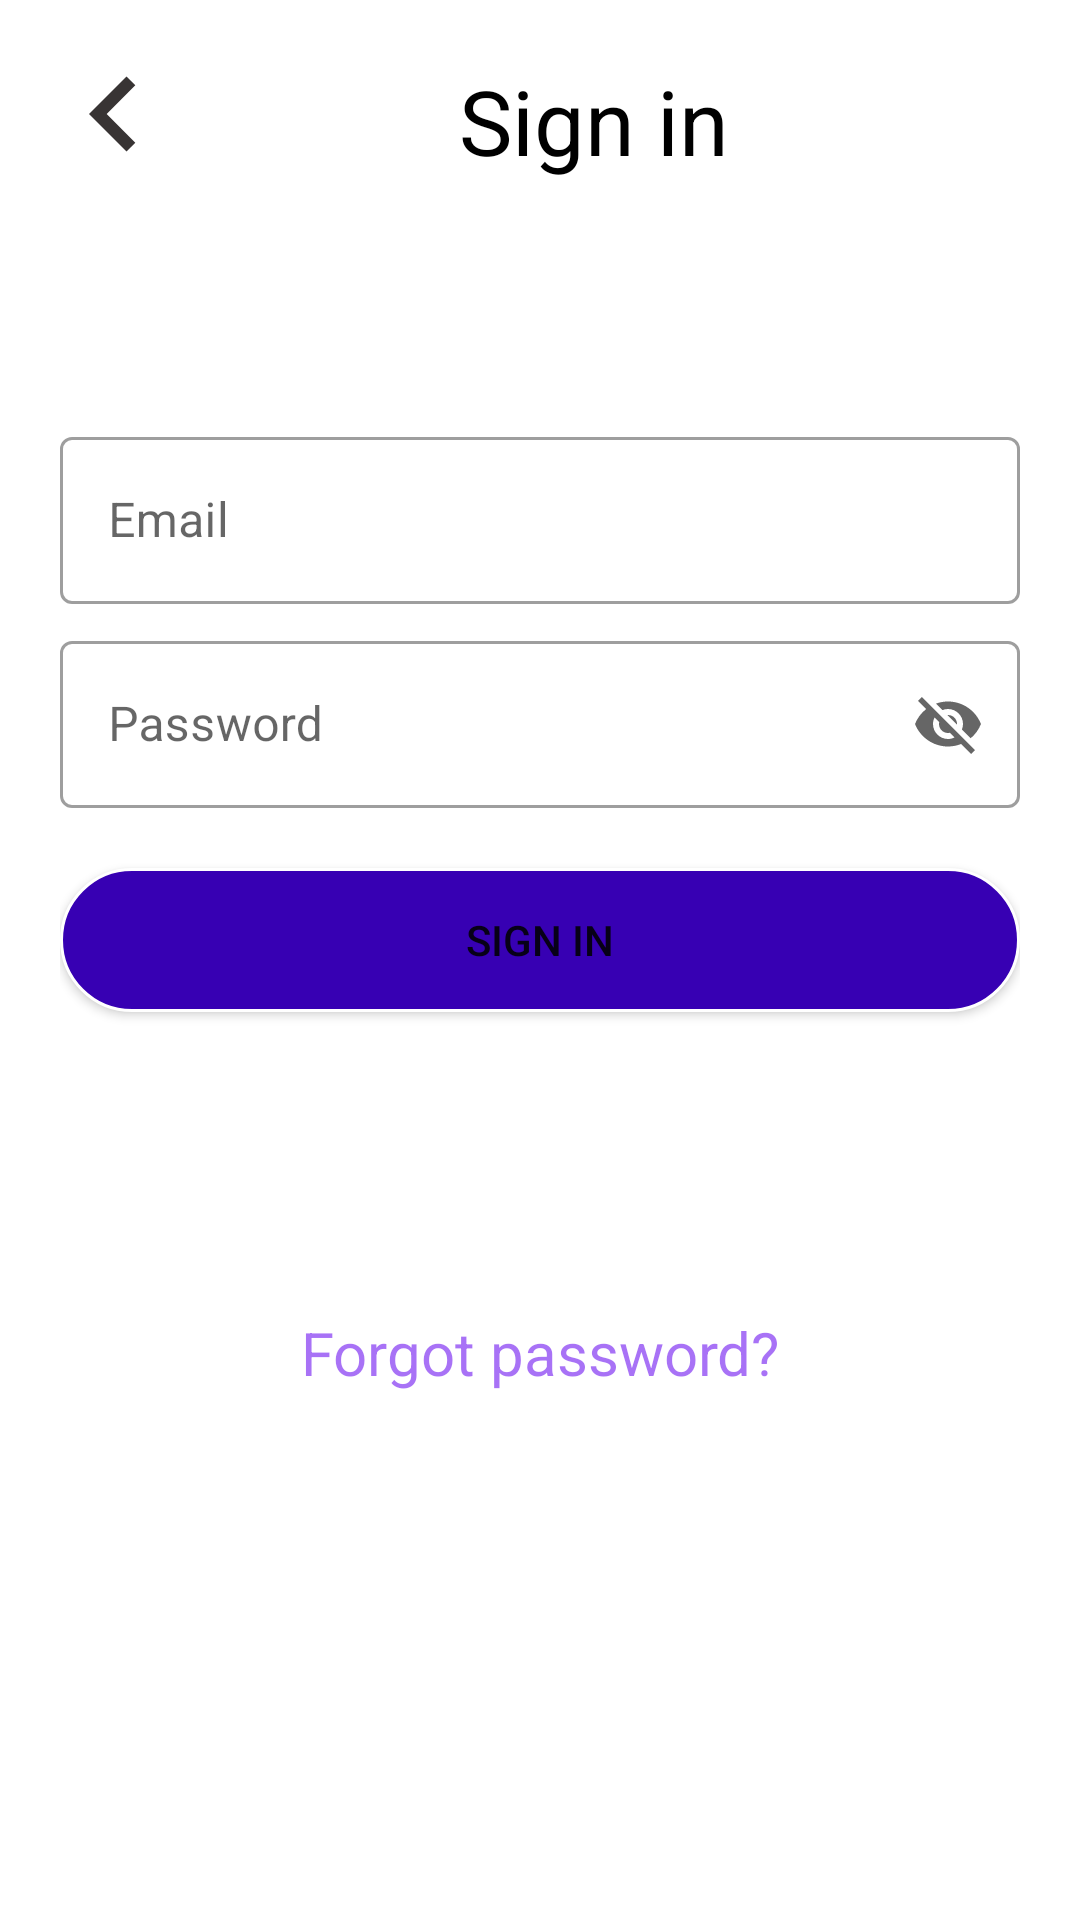

This screen was rendered from an Android layout file. Write that file and the resources it references.
<!-- AndroidManifest.xml: application theme Theme.ExamenApps -->
<!-- res/layout/activity_main3.xml -->
<?xml version="1.0" encoding="utf-8"?>
<RelativeLayout xmlns:android="http://schemas.android.com/apk/res/android"
    xmlns:app="http://schemas.android.com/apk/res-auto"
    xmlns:tools="http://schemas.android.com/tools"
    android:layout_width="match_parent"
    android:layout_height="match_parent"
    tools:context=".Screen3" >

    <LinearLayout
        android:layout_width="match_parent"
        android:layout_height="wrap_content"
        android:orientation="vertical"
        android:padding="20dp">


        <LinearLayout
            android:layout_width="match_parent"
            android:layout_height="wrap_content"
            android:orientation="horizontal"
            android:layout_marginBottom="80dp">

            <ImageButton
                android:id="@+id/bBack"
                android:layout_width="36dp"
                android:layout_height="36dp"
                android:layout_weight="0"
                android:background="#00FFFFFF"
                android:contentDescription="@string/atras"
                app:srcCompat="@drawable/ic_baseline_keyboard_arrow_left_24"
                tools:ignore="TouchTargetSizeCheck" />

            <TextView
                android:id="@+id/textIntro"
                android:layout_width="wrap_content"
                android:layout_height="wrap_content"
                android:layout_weight="1"
                android:text="@string/sign_in"
                android:textColor="@color/black"
                android:textSize="30sp"
                android:gravity="center"/>
        </LinearLayout>

        <LinearLayout
            android:layout_width="match_parent"
            android:layout_height="match_parent"
            android:orientation="vertical"
            android:layout_gravity="center">

            <com.google.android.material.textfield.TextInputLayout
                style="@style/Widget.MaterialComponents.TextInputLayout.OutlinedBox"
                android:layout_width="match_parent"
                android:layout_height="match_parent"
                android:layout_marginBottom="7dp"
                android:hint="@string/email1"
             >

                <com.google.android.material.textfield.TextInputEditText
                    android:layout_width="match_parent"
                    android:layout_height="wrap_content"
                    android:textColorHint="#757575"
                    android:id="@+id/EmailI"
                    tools:ignore="TextContrastCheck,TextContrastCheck" />

            </com.google.android.material.textfield.TextInputLayout>

            <com.google.android.material.textfield.TextInputLayout
                android:layout_width="match_parent"
                android:layout_height="wrap_content"
                style="@style/Widget.MaterialComponents.TextInputLayout.OutlinedBox"
                android:hint="@string/password1"
                android:layout_marginBottom="20dp"
                app:endIconMode="password_toggle"
                >

                <com.google.android.material.textfield.TextInputEditText
                    android:layout_width="match_parent"
                    android:layout_height="wrap_content"
                    android:textColorHint="#757575"
                    android:id="@+id/ContraI"
                    tools:ignore="TextContrastCheck,TextContrastCheck" />

            </com.google.android.material.textfield.TextInputLayout>

            <Button
                android:id="@+id/bSignIn"
                android:layout_width="match_parent"
                android:layout_height="0dp"
                android:layout_marginBottom="100dp"
                android:layout_weight="1"
                android:background="@drawable/diseno_boton1"
                android:text="@string/sign_in1"
                tools:ignore="DuplicateSpeakableTextCheck" />

            <TextView
                android:id="@+id/textPass"
                android:layout_width="match_parent"
                android:layout_height="wrap_content"
                android:text="@string/forgot_password"
                android:textColor="#8D6200EE"
                android:textSize="20sp"
                android:textAlignment="center"/>
        </LinearLayout>
    </LinearLayout>
</RelativeLayout>
<!-- resources referenced by this layout -->
<resources>
  <!-- drawable diseno_boton1 (drawable) -->
  <?xml version="1.0" encoding="utf-8"?>
  <shape
      xmlns:android="http://schemas.android.com/apk/res/android"
      android:shape="rectangle" >
      
      <corners
          android:radius="50dp"/>
      
      <solid
          android:color="@color/purple_700" />
      
      <stroke
          android:width="1dip"
          android:color="@color/white"/>
  </shape>
  <!-- drawable ic_baseline_keyboard_arrow_left_24 (drawable) -->
  <vector android:autoMirrored="true" android:height="50dp"
      android:tint="#383434" android:viewportHeight="24"
      android:viewportWidth="24" android:width="50dp" xmlns:android="http://schemas.android.com/apk/res/android">
      <path android:fillColor="@android:color/white" android:pathData="M15.41,16.59L10.83,12l4.58,-4.59L14,6l-6,6 6,6 1.41,-1.41z"/>
  </vector>
  <string name="atras">atras</string>
  <string name="email1">Email</string>
  <string name="forgot_password">Forgot password?</string>
  <string name="password1">Password</string>
  <string name="sign_in">Sign in</string>
  <string name="sign_in1">Sign in</string>
  <style name="Theme.ExamenApps" parent="Theme.MaterialComponents.DayNight.DarkActionBar">
          
          <item name="colorPrimary">@color/purple_500</item>
          <item name="colorPrimaryVariant">@color/purple_700</item>
          <item name="colorOnPrimary">@color/white</item>
          
          <item name="colorSecondary">@color/teal_200</item>
          <item name="colorSecondaryVariant">@color/teal_700</item>
          <item name="colorOnSecondary">@color/black</item>
          
          <item name="android:statusBarColor">?attr/colorPrimaryVariant</item>
          
      </style>
  <!-- not gathered from this repository: default colours our renderer supplied (Android Studio template values) -->
  <color name="purple_500">#FF6200EE</color>
  <color name="purple_700">#FF3700B3</color>
  <color name="teal_200">#FF03DAC5</color>
  <color name="teal_700">#FF018786</color>
  <color name="black">#FF000000</color>
  <color name="white">#FFFFFFFF</color>
</resources>
